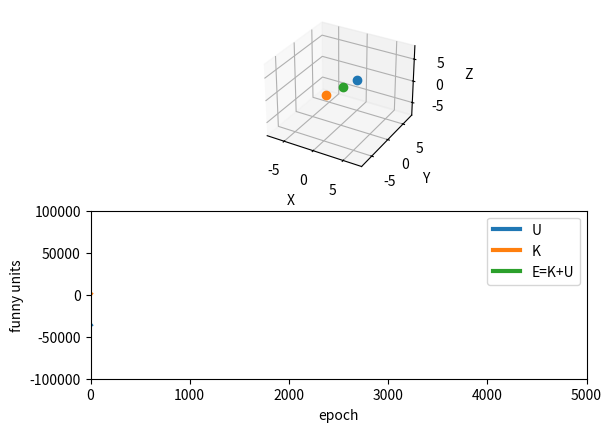

Here is the Python script that generated this plot: (Note: this script raises an exception after producing the figure.)
### Three-body problem
from numpy import arange,array,empty,concatenate,dot,empty,sqrt
import matplotlib.pyplot as plt
import matplotlib.animation as animation
from matplotlib import rc,rcParams


G = 1.0 ## in these units
m1 = 200
m2 = 225
m3 = 275

### Returns mag squared of a vector
def magsq(v):
  return dot(v,v)

def calcEnergies(vals):
  u_val = -G*m1*m2/sqrt(magsq(vals[0:3] - vals[3:6])) + -G*m1*m3/sqrt(magsq(vals[0:3] - vals[6:9])) + -G*m3*m2/sqrt(magsq(vals[3:6] - vals[6:9]))
  k_val = 0.5*m1*magsq(vals[9:12]) + 0.5*m2*magsq(vals[12:15]) + 0.5*m3*magsq(vals[15:18])
  e_val = u_val + k_val
  return u_val, k_val, e_val

# Function f(vals)
### vals is the r vector (x,y) for each of three objects and then v vector (vx, vy) for each
### everything in z coordinate is zero for this problem
def f(vals):
  r1 = vals[0:3] ### needs two coordinates!
  r2 = vals[3:6]
  r3 = vals[6:9]
  v1 = vals[9:12]
  v2 = vals[12:15]
  v3 = vals[15:18]
  
  dr12 = magsq(r1-r2)**1.5
  dr23 = magsq(r2-r3)**1.5
  dr31 = magsq(r3-r1)**1.5

  fr1 = v1
  fr2 = v2
  fr3 = v3

  fv1 = G*((m2*(r2-r1))/(dr12) + (m3*(r3-r1))/(dr31))
  fv2 = G*((m3*(r3-r2))/(dr23) + (m1*(r1-r2))/(dr12))
  fv3 = G*((m1*(r1-r3))/(dr31) + (m2*(r2-r3))/(dr23))

  return concatenate([fr1,fr2,fr3,fv1,fv2,fv3])

# Main Program
# Set up starting values
doAdaptive = True
stepsperframe = 300
framerate = 1
h = hstart = 1e-6
hmax = 1e-5
delta = 1e-5
vals = empty(18,float)
vals[0:3] = [1.0,3.0,1.0]
vals[3:6] = [-2.0,-1.0,-1.0]
vals[6:9] = [1.0,-1.0,2.0]
vals[9:12] = [0.6,1.3,-0.7]
vals[12:15] = [-1.2,0.9,-2.4]
vals[15:18] = [0.1,0.4,1.0]
uvals=[0]
kvals=[0]
evals=[0]

xs=[]
ys_e=[]
ys_u=[]
ys_k=[]

frame = 0
def animate(i):
  global vals,frame,h
  frame = frame+1
  if (frame % 100 == 0): print(frame)
  for i in range(stepsperframe):
    if (doAdaptive):
      passedError = False
      while (not passedError):
         # Do one large step
         k1 = 2*h*f(vals)
         k2 = 2*h*f(vals+0.5*k1)
         k3 = 2*h*f(vals+0.5*k2)
         k4 = 2*h*f(vals+k3)
         vals1 = vals + (k1+2*k2+2*k3+k4)/6
         
         # Do two small steps
         k1 = h*f(vals)
         k2 = h*f(vals+0.5*k1)
         k3 = h*f(vals+0.5*k2)
         k4 = h*f(vals+k3)
         vals2 = vals + (k1+2*k2+2*k3+k4)/6
         
         k1 = h*f(vals2)
         k2 = h*f(vals2+0.5*k1)
         k3 = h*f(vals2+0.5*k2)
         k4 = h*f(vals2+k3)
         vals2 += (k1+2*k2+2*k3+k4)/6
         
         # Calculate rho and error and update
         e1 = sqrt(magsq(vals1[0:3]-vals2[0:3]))/30
         e2 = sqrt(magsq(vals1[3:6]-vals2[3:6]))/30
         e3 = sqrt(magsq(vals1[6:9]-vals2[6:9]))/30
         epsilon = max(e1,e2,e3,1e-18)
         rho = delta*h/epsilon
         
         # Calculate new t, h and r
         if rho >= 1.0: #can increase h, keep this point
           passedError = True
           vals = vals1 ### set new values
           h = min(h*rho**0.25,2.0*h,hmax) ### don't let h get tooo big!
         else: ### nope, make h smaller, redo
           h *= rho**0.25
    else:
      h = hstart
      k1 = h*f(vals)
      k2 = h*f(vals+0.5*k1)
      k3 = h*f(vals+0.5*k2)
      k4 = h*f(vals+k3)
      vals += (k1+2*k2+2*k3+k4)/6

  planet1.set_data([vals[0]],[vals[1]])
  planet1.set_3d_properties([vals[2]])
  planet2.set_data([vals[3]],[vals[4]])
  planet2.set_3d_properties([vals[5]])
  planet3.set_data([vals[6]],[vals[7]])
  planet3.set_3d_properties([vals[8]])
  u_val, k_val, e_val = calcEnergies(vals)
  xs.append(frame)
  ys_u.append(u_val)
  ys_k.append(k_val)
  ys_e.append(e_val)
  u.set_data(xs,ys_u)
  k.set_data(xs,ys_k)
  e.set_data(xs,ys_e)
  return planet1,planet2,planet3,u,k,e,

maxaxis = 8
nframe=5000
# Setting the axes properties
fig = plt.figure()
ax = fig.add_subplot(2,1,1,projection="3d") 

ax.set(xlim3d=(-maxaxis,maxaxis), xlabel='X')
ax.set(ylim3d=(-maxaxis,maxaxis), ylabel='Y')
ax.set(zlim3d=(-maxaxis,maxaxis), zlabel='Z')
planet1, = ax.plot(vals[0], vals[1], vals[2], marker="o")
planet2, = ax.plot(vals[3], vals[4], vals[5], marker="o")
planet3, = ax.plot(vals[6], vals[7], vals[8], marker="o")
ax2 = fig.add_subplot(2,1,2)
ax2.set(xlim=(0,nframe),ylim=(-100000,100000))
u, = ax2.plot([], [], lw = 3, label='U')
k, = ax2.plot([], [], lw = 3, label='K')
e, = ax2.plot([], [], lw = 3, label='E=K+U')
plt.legend()
plt.xlabel('epoch')
plt.ylabel('funny units')

frame = 0
ani = animation.FuncAnimation(fig, animate, interval=framerate, frames = nframe, blit=True)
outputname = 'three-body3d_adaptive'+str(doAdaptive)+'.mp4'
ani.save(outputname, fps=60, extra_args=['-vcodec', 'libx264'])

